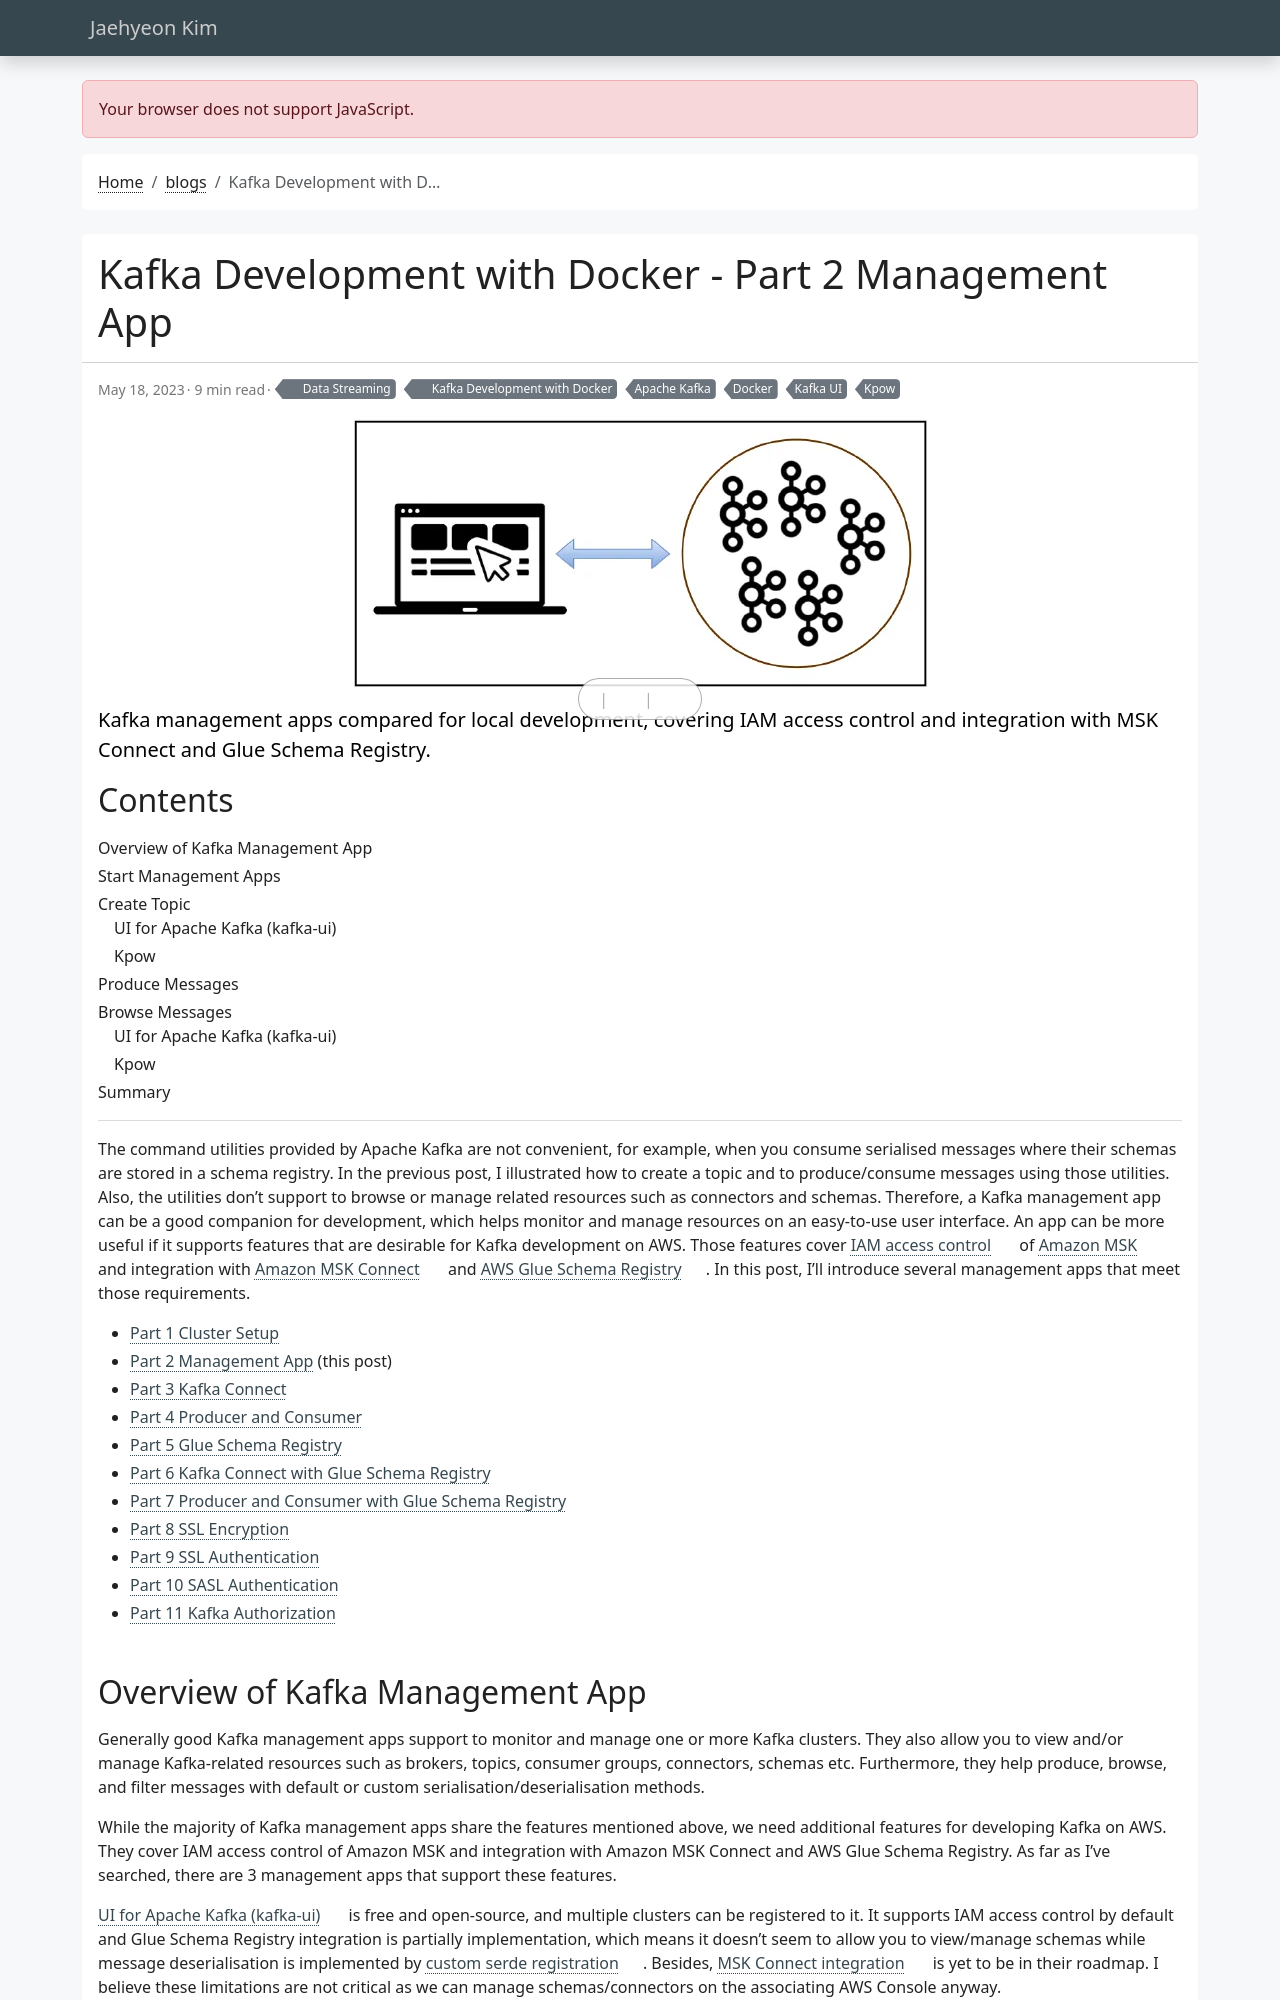

repository: jaehyeon-kim/jaehyeon-kim.github.io · page: blog/2023-05-18-kafka-development-with-docker-part-2/index.html · generator: jekyll

---
title: Kafka Development with Docker - Part 2 Management App
date: 2023-05-18
draft: false
featured: false
comment: true
toc: true
series:
  - Kafka Development with Docker
categories:
  - Data Streaming
tags: 
  - Apache Kafka
  - Docker
  - Kpow
  - Kafka UI
description: Kafka management apps compared for local development, covering IAM access control and integration with MSK Connect and Glue Schema Registry.
---

The command utilities provided by Apache Kafka are not convenient, for example, when you consume serialised messages where their schemas are stored in a schema registry. In the previous post, I illustrated how to create a topic and to produce/consume messages using those utilities. Also, the utilities don't support to browse or manage related resources such as connectors and schemas. Therefore, a Kafka management app can be a good companion for development, which helps monitor and manage resources on an easy-to-use user interface. An app can be more useful if it supports features that are desirable for Kafka development on AWS. Those features cover [IAM access control](https://docs.aws.amazon.com/msk/latest/developerguide/iam-access-control.html) of [Amazon MSK](https://aws.amazon.com/msk/) and integration with [Amazon MSK Connect](https://aws.amazon.com/msk/features/msk-connect/) and [AWS Glue Schema Registry](https://docs.aws.amazon.com/glue/latest/dg/schema-registry.html). In this post, I'll introduce several management apps that meet those requirements.
